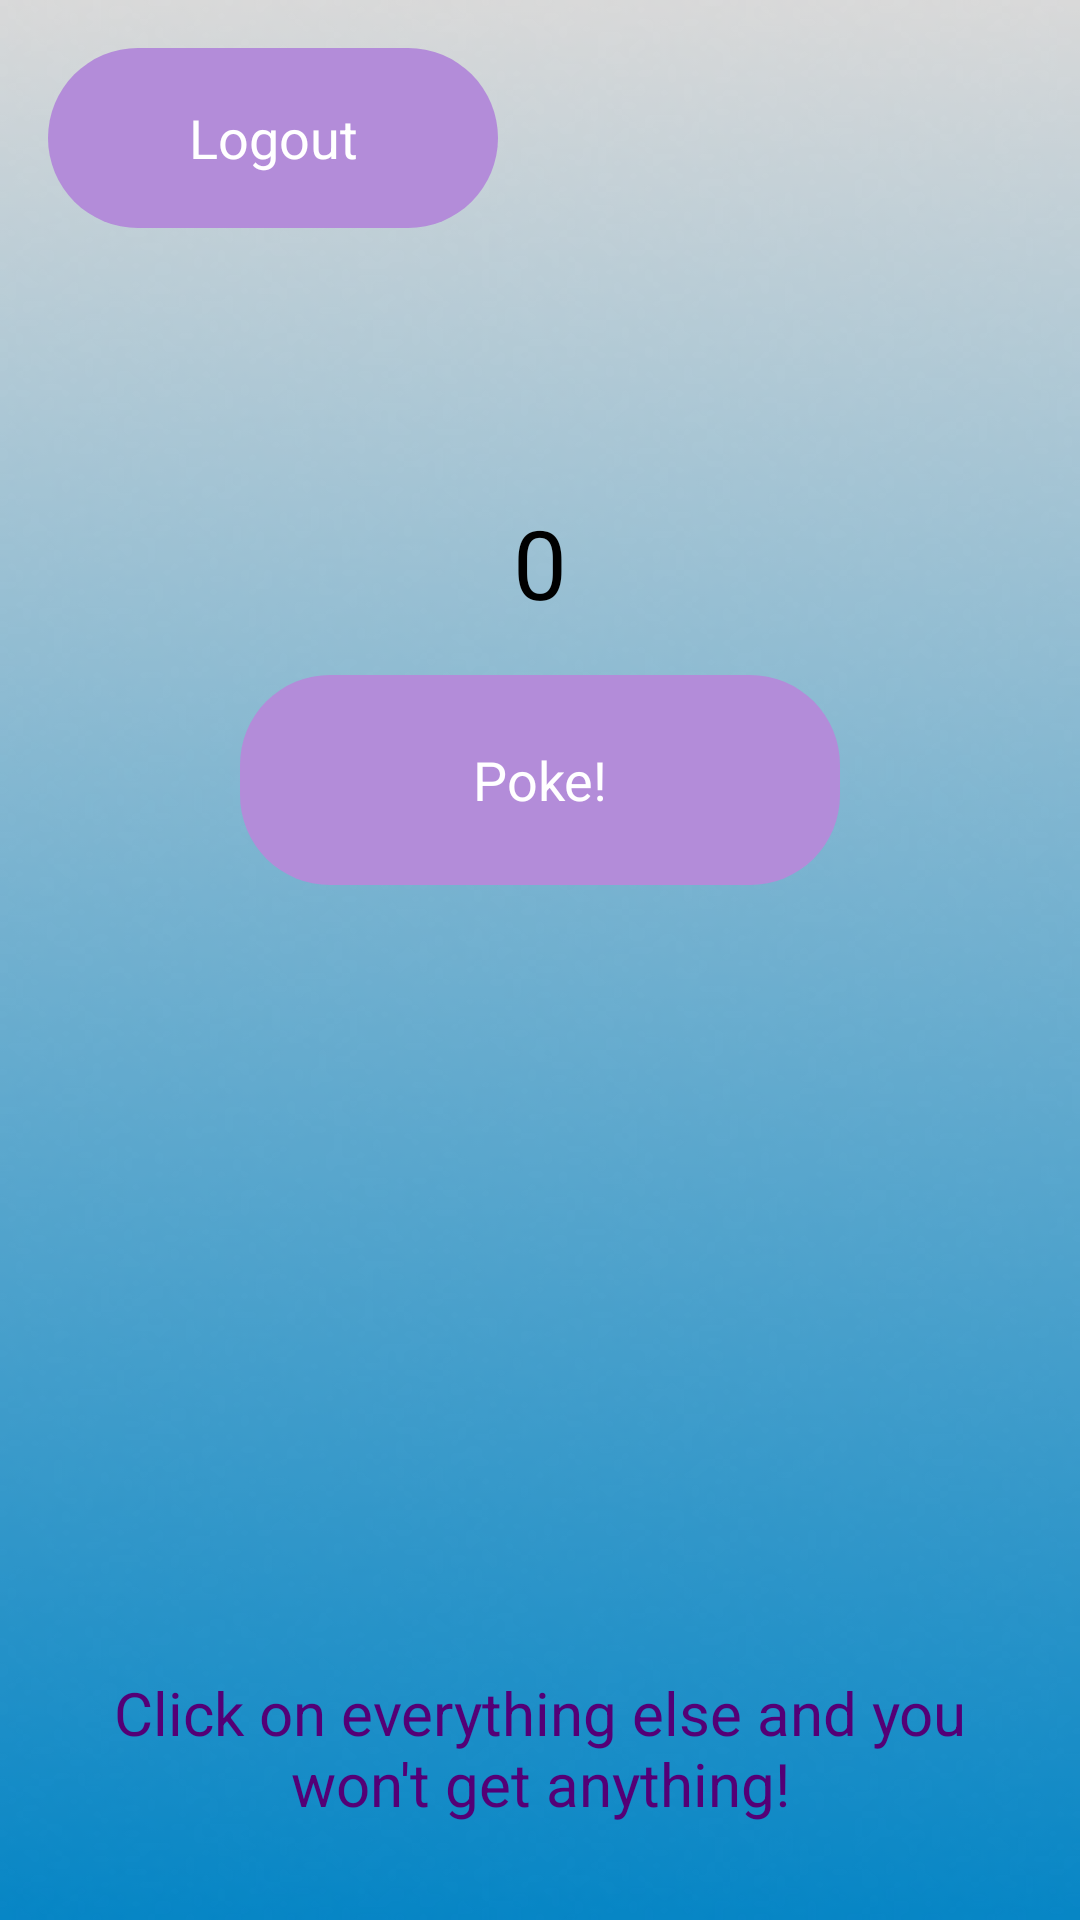

Reconstruct the res/layout file that produces this screen, plus the resources it refers to.
<!-- AndroidManifest.xml: application theme Theme.LogSignSQLPractice -->
<!-- res/layout/activity_main.xml -->
<?xml version="1.0" encoding="utf-8"?>
<androidx.constraintlayout.widget.ConstraintLayout
    xmlns:android="http://schemas.android.com/apk/res/android"
    xmlns:app="http://schemas.android.com/apk/res-auto"
    android:id="@+id/main"
    android:layout_width="match_parent"
    android:layout_height="match_parent"
    android:background="@drawable/bkg"
    android:padding="16dp">

    
    <Button
        android:id="@+id/logoutButton"
        android:layout_width="150dp"
        android:layout_height="60dp"
        android:text="Logout"
        android:textSize="18sp"
        android:textColor="@android:color/white"
        android:gravity="center"
        android:padding="8dp"
        android:background="@drawable/button_background"
        app:layout_constraintStart_toStartOf="parent"
        app:layout_constraintTop_toTopOf="parent"/>

    
    <TextView
        android:id="@+id/counterText"
        android:layout_width="wrap_content"
        android:layout_height="wrap_content"
        android:text="0"
        android:textSize="32sp"
        app:layout_constraintTop_toTopOf="parent"
        app:layout_constraintBottom_toTopOf="@id/pokeButton"
        app:layout_constraintStart_toStartOf="parent"
        app:layout_constraintEnd_toEndOf="parent"
        android:layout_marginTop="150dp"
        android:gravity="center"/>

    
    <Button
        android:id="@+id/pokeButton"
        android:layout_width="200dp"
        android:layout_height="70dp"
        android:text="Poke!"
        android:textSize="18sp"
        android:textColor="@android:color/white"
        android:gravity="center"
        android:padding="8dp"
        android:background="@drawable/button_background"
        android:layout_marginTop="16dp"
        app:layout_constraintTop_toBottomOf="@id/counterText"
        app:layout_constraintStart_toStartOf="parent"
        app:layout_constraintEnd_toEndOf="parent"/>

    
    <TextView
        android:id="@+id/infoText"
        android:layout_width="0dp"
        android:layout_height="wrap_content"
        android:text="Click on everything else and you won't get anything!"
        android:textColor="#540076"
        android:textSize="20sp"
        android:gravity="center"
        app:layout_constraintBottom_toBottomOf="parent"
        app:layout_constraintStart_toStartOf="parent"
        app:layout_constraintEnd_toEndOf="parent"
        android:layout_marginBottom="16dp"/>
</androidx.constraintlayout.widget.ConstraintLayout>
<!-- resources referenced by this layout -->
<resources>
  <!-- drawable bkg: png bitmap (drawable, 38522 bytes) -->
  <!-- drawable button_background (drawable) -->
  <?xml version="1.0" encoding="utf-8"?>
  <selector xmlns:android="http://schemas.android.com/apk/res/android">
  
      
      <item android:state_pressed="true">
          <shape android:shape="rectangle">
              <solid android:color="#A569BD"/> 
              <corners android:radius="30dp"/> 
          </shape>
      </item>
  
      
      <item>
          <shape android:shape="rectangle">
              <solid android:color="#B38CD9"/> 
              <corners android:radius="30dp"/> 
          </shape>
      </item>
  
  </selector>
</resources>
